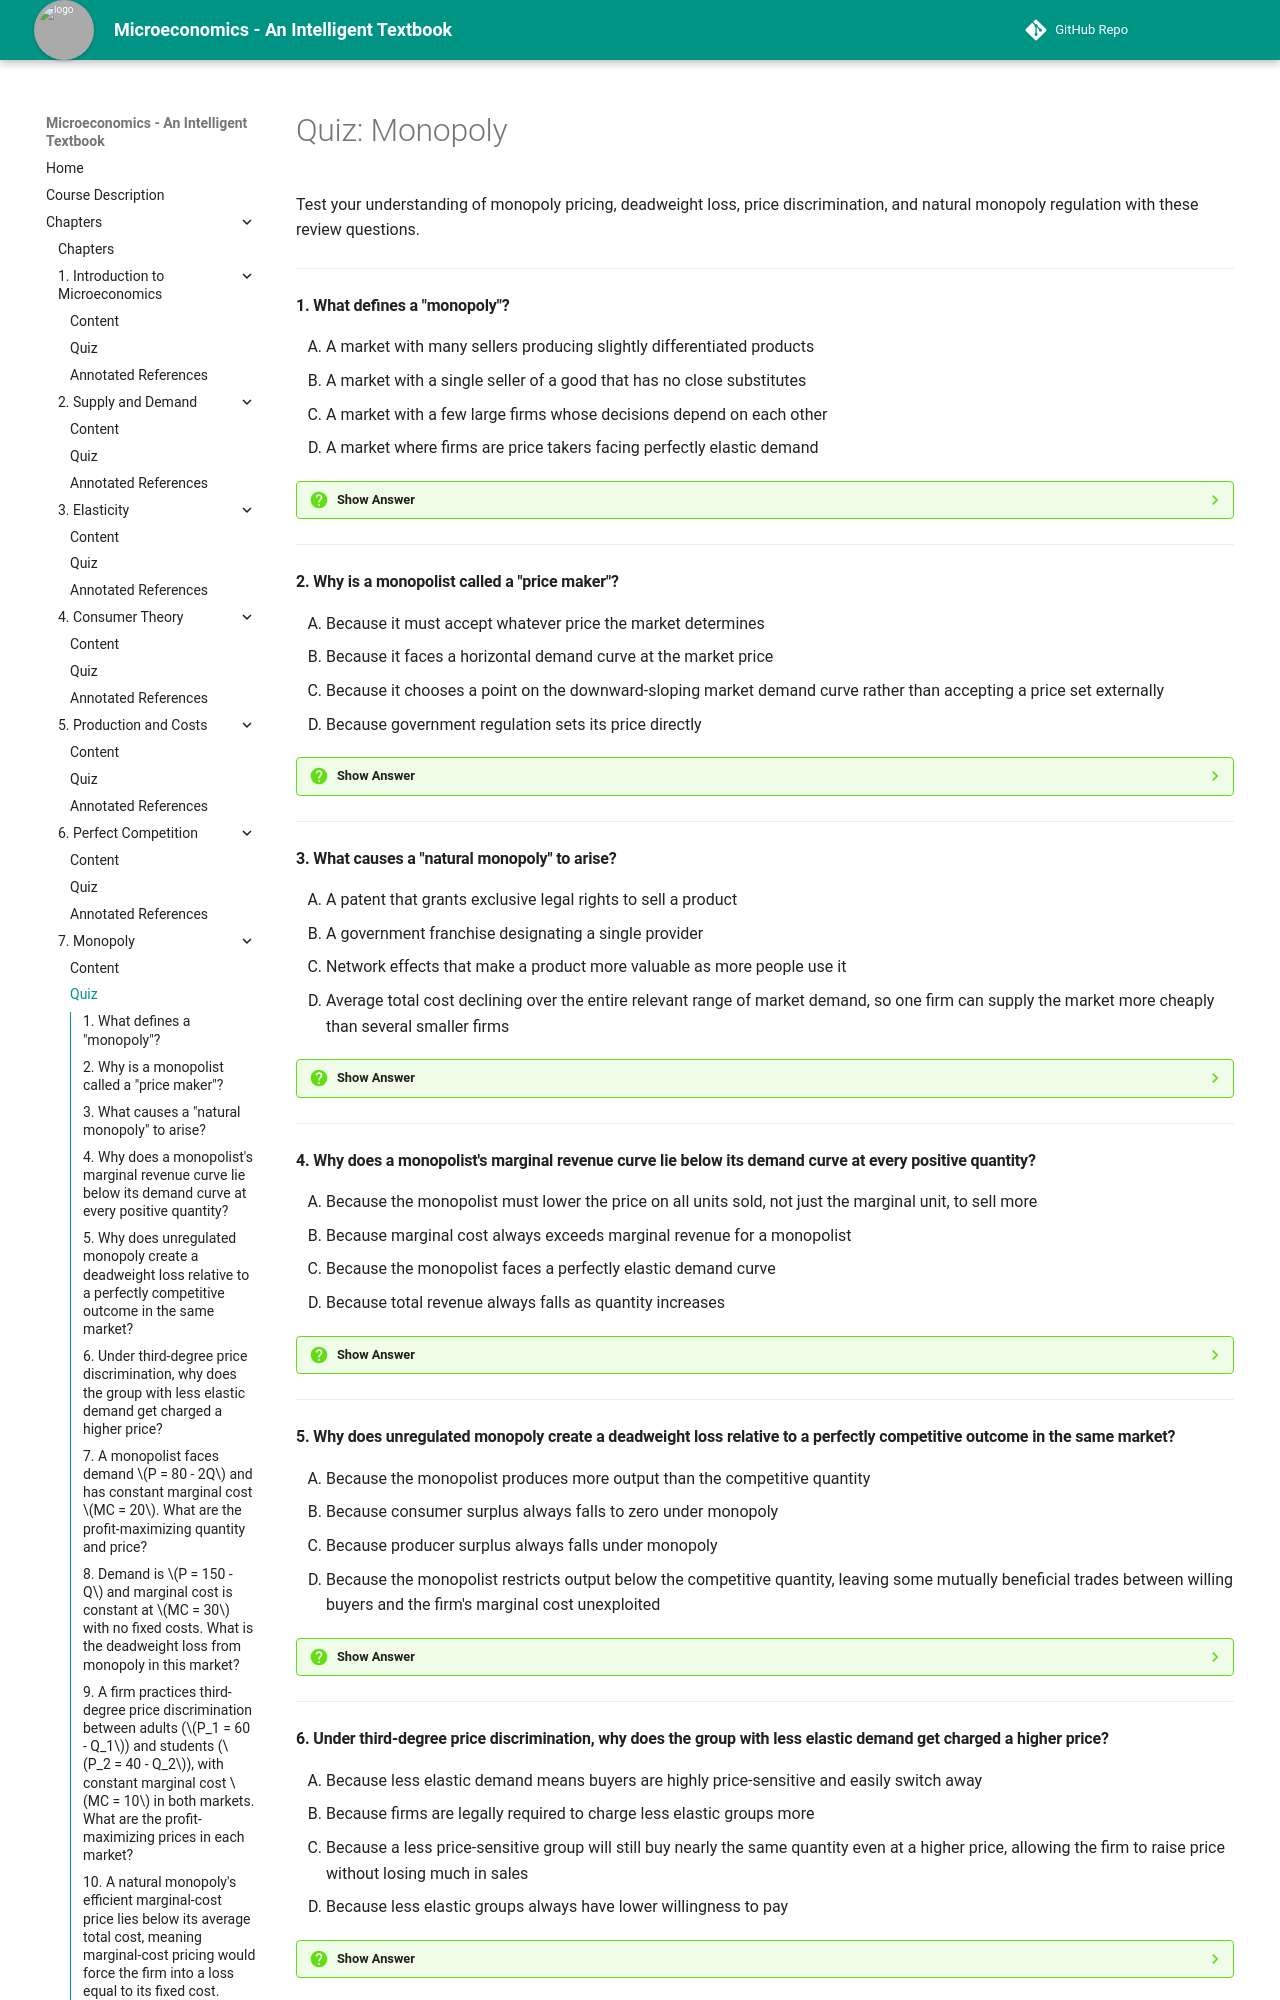

repository: AK95AM98/microeconomics · page: chapters/07-monopoly/quiz/index.html · generator: mkdocs

# Quiz: Monopoly

Test your understanding of monopoly pricing, deadweight loss, price discrimination, and natural monopoly regulation with these review questions.

---

#### 1. What defines a "monopoly"?

<div class="upper-alpha" markdown>
1. A market with many sellers producing slightly differentiated products
2. A market with a single seller of a good that has no close substitutes
3. A market with a few large firms whose decisions depend on each other
4. A market where firms are price takers facing perfectly elastic demand
</div>

??? question "Show Answer"
    The correct answer is **B**. A monopoly exists when a single firm is the only seller of a good with no close substitutes, giving it substantial control over price. Option A describes monopolistic competition, option C describes oligopoly, and option D describes the price-taking behavior of a perfectly competitive firm, the opposite of monopoly power.

    **Concept Tested:** Monopoly

---

#### 2. Why is a monopolist called a "price maker"?

<div class="upper-alpha" markdown>
1. Because it must accept whatever price the market determines
2. Because it faces a horizontal demand curve at the market price
3. Because it chooses a point on the downward-sloping market demand curve rather than accepting a price set externally
4. Because government regulation sets its price directly
</div>

??? question "Show Answer"
    The correct answer is **C**. Because the monopolist is the only seller, the market demand curve is its own demand curve, so it selects the price-quantity combination on that curve rather than accepting a price determined independently. Options A and B describe a price-taking competitive firm instead, and option D wrongly assumes all monopolies are regulated, when many are not.

    **Concept Tested:** Price Maker

---

#### 3. What causes a "natural monopoly" to arise?

<div class="upper-alpha" markdown>
1. A patent that grants exclusive legal rights to sell a product
2. A government franchise designating a single provider
3. Network effects that make a product more valuable as more people use it
4. Average total cost declining over the entire relevant range of market demand, so one firm can supply the market more cheaply than several smaller firms
</div>

??? question "Show Answer"
    The correct answer is **D**. A natural monopoly arises specifically from large fixed costs and economies of scale that cause average total cost to fall throughout the relevant range of demand, as with electricity transmission, making a single large firm more efficient than multiple smaller ones. Options A, B, and C describe other distinct barriers to entry — legal restrictions, government franchise, and network effects — that can sustain monopoly power without being the specific cost-based cause of a *natural* monopoly.

    **Concept Tested:** Natural Monopoly

---

#### 4. Why does a monopolist's marginal revenue curve lie below its demand curve at every positive quantity?

<div class="upper-alpha" markdown>
1. Because the monopolist must lower the price on all units sold, not just the marginal unit, to sell more
2. Because marginal cost always exceeds marginal revenue for a monopolist
3. Because the monopolist faces a perfectly elastic demand curve
4. Because total revenue always falls as quantity increases
</div>

??? question "Show Answer"
    The correct answer is **A**. Since the monopolist faces the entire downward-sloping market demand curve, selling one more unit requires cutting the price on every unit sold, not just the additional one, so marginal revenue falls faster than price. Option B incorrectly states a cost relationship that isn't generally true, option C describes a price taker rather than a monopolist, and option D is false since total revenue rises (while marginal revenue is still positive) before eventually falling.

    **Concept Tested:** Monopolist Marginal Revenue

---

#### 5. Why does unregulated monopoly create a deadweight loss relative to a perfectly competitive outcome in the same market?

<div class="upper-alpha" markdown>
1. Because the monopolist produces more output than the competitive quantity
2. Because consumer surplus always falls to zero under monopoly
3. Because producer surplus always falls under monopoly
4. Because the monopolist restricts output below the competitive quantity, leaving some mutually beneficial trades between willing buyers and the firm's marginal cost unexploited
</div>

??? question "Show Answer"
    The correct answer is **D**. A monopolist sets $MR=MC$ and reads price off the demand curve, producing less than the competitive quantity where $P=MC$; the surplus from the forgone units between the monopoly and competitive quantities is lost entirely as deadweight loss. Option A reverses the actual output comparison, option B is too extreme since consumer surplus shrinks but is not necessarily zero, and option C is incorrect since producer surplus (profit) can actually rise under monopoly even as total surplus falls.

    **Concept Tested:** Deadweight Loss

---
